Run: headless pygame with SDL's dummy video driver; simulated clock (each Clock.tick advances the game by its frame time, no real sleeping); random seed 0; keys injected as events and as key.get_pressed() state; no mouse input.
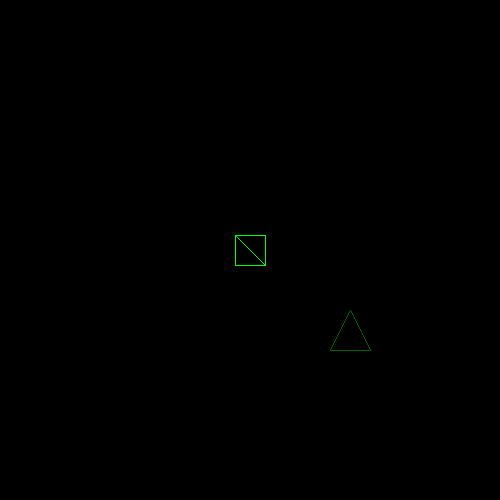
Frame 1 of 4 · flips 1–60 · no input
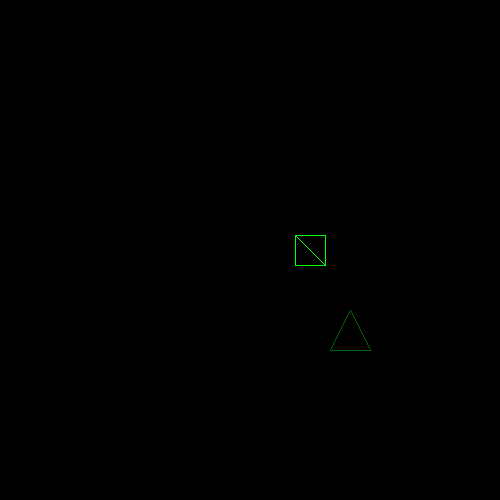
Frame 2 of 4 · flips 61–180 · tapped SPACE, RETURN · held RIGHT (→), D
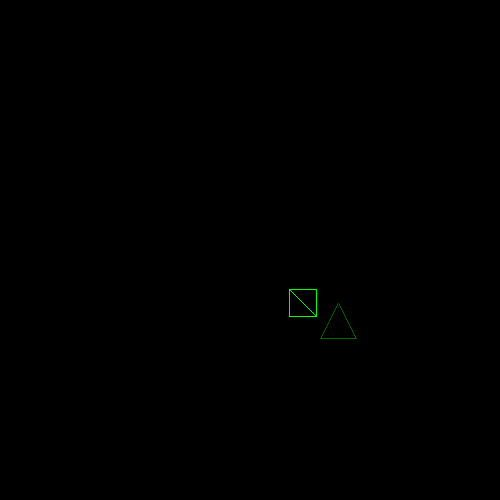
Frame 3 of 4 · flips 181–300 · held DOWN (↓), S
Frame 4 of 4 · flips 301–420 · held LEFT (←), A, UP (↑), W · screen same as frame 1, image omitted

The pygame program that drew these frames:

import pygame

MoveSpeed = 0.5

running = True

pygame.init()
WindowSize = 500
window = pygame.display.set_mode((WindowSize, WindowSize))
pygame.display.set_caption("Fractals")

class Transform:
    def __init__(self, x, y, direction):
        self.x = x
        self.y = y
        self.direction = direction
    def Move(self,x,y):
        self.x += x
        self.y += y
    def Rotate(self, degrees):
        self.direction += degrees
        if self.direction >= 360:
            self.direction = -1 + degrees 
        if self.direction < 0:
            self.direction = 361 + degrees
    def IsOnScreen(self, ScreenX, ScreenY, Size):
        if self.x > ScreenX and self.y > ScreenY and self.x < ScreenX+Size and self.y < ScreenY+Size:
            return(True)
        else:
            return(False)
    def RelativePos(self, ToX, ToY):
        return((self.x - ToX, self.y - ToY))

class ObjRenderer:
    def __init__(self, rgb, size, points, lines):
        self.rgb = rgb
        self.size = size
        self.points = points
        self.lines = lines
    def Render(self, pos, cam):
        for line in self.lines:
            pygame.draw.line(window,self.rgb, ((pos[0]*cam.z+self.points[line[0]][0]*self.size*cam.z+WindowSize/2),pos[1]*cam.z+self.points[line[0]][1]*self.size*cam.z+WindowSize/2 ), (pos[0]*cam.z+self.points[line[1]][0]*self.size*cam.z+WindowSize/2, pos[1]*cam.z+self.points[line[1]][1]*self.size*cam.z+WindowSize/2))

class Object(Transform, ObjRenderer):
    def __init__(self, x, y, direction, rgb, size, points, lines):
        Transform.__init__(self, x, y, direction)
        ObjRenderer.__init__(self, rgb, size, points, lines)
class Camera(Transform):
    def __init__(self,x,y,direction,z):
        Transform.__init__(self,x,y,direction)
        self.z = z


player = Object(0, 0, 90, (0,255,0), 15, [(-1,-1),(1,-1),(1,1),(-1,1)], [(0,1),(1,2),(2,3),(3,0),(0,2)])
pinochoto = Object(100, 100, 90, (0, 100, 0), 20, [(-1, 0), (1,0), (0, -2)], [(0,1), (1,2), (0,2)])
Objetos = [player,pinochoto]

cam1 = Camera(0, 0, 90,1)


#print(dir(player))
#print(player.points)

while running == True:
    for event in pygame.event.get():
        
        # Check if the event is QUIT, then set running to false
        if event.type == pygame.QUIT:
            running = False
            pygame.display.quit()
    keys = pygame.key.get_pressed()
    if keys[pygame.K_LEFT]:
        player.x -= MoveSpeed
    if keys[pygame.K_RIGHT]:
        player.x += MoveSpeed
    if keys[pygame.K_UP]:
        player.y -= MoveSpeed
    if keys[pygame.K_DOWN]:
        player.y += MoveSpeed
    if keys[pygame.K_s]:
        cam1.z *= 0.999
    if keys[pygame.K_w]:
        cam1.z /= 0.999

    window.fill((0, 0, 0))
#    print(player.IsOnScreen(cam1.x-WindowSize/2, cam1.x-WindowSize/2, WindowSize))
    for i in Objetos:
        i.Render(i.RelativePos(cam1.x,cam1.y),cam1)
    pygame.display.flip()
